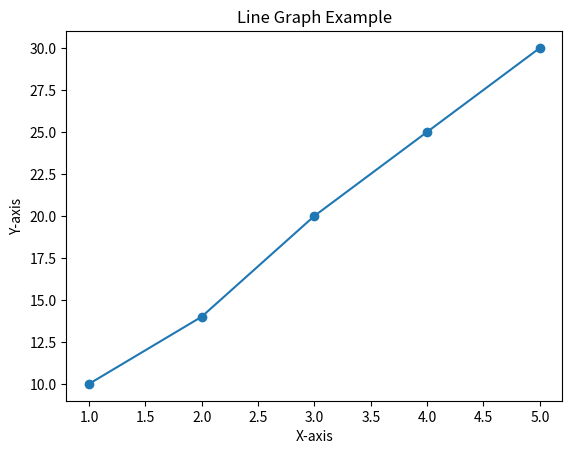

The matplotlib source for this figure:
import matplotlib.pyplot as plt

# Example: Line graph
x = [1, 2, 3, 4, 5]
y = [10, 14, 20, 25, 30]

plt.plot(x, y, marker='o')
plt.title("Line Graph Example")
plt.xlabel("X-axis")
plt.ylabel("Y-axis")
plt.show()